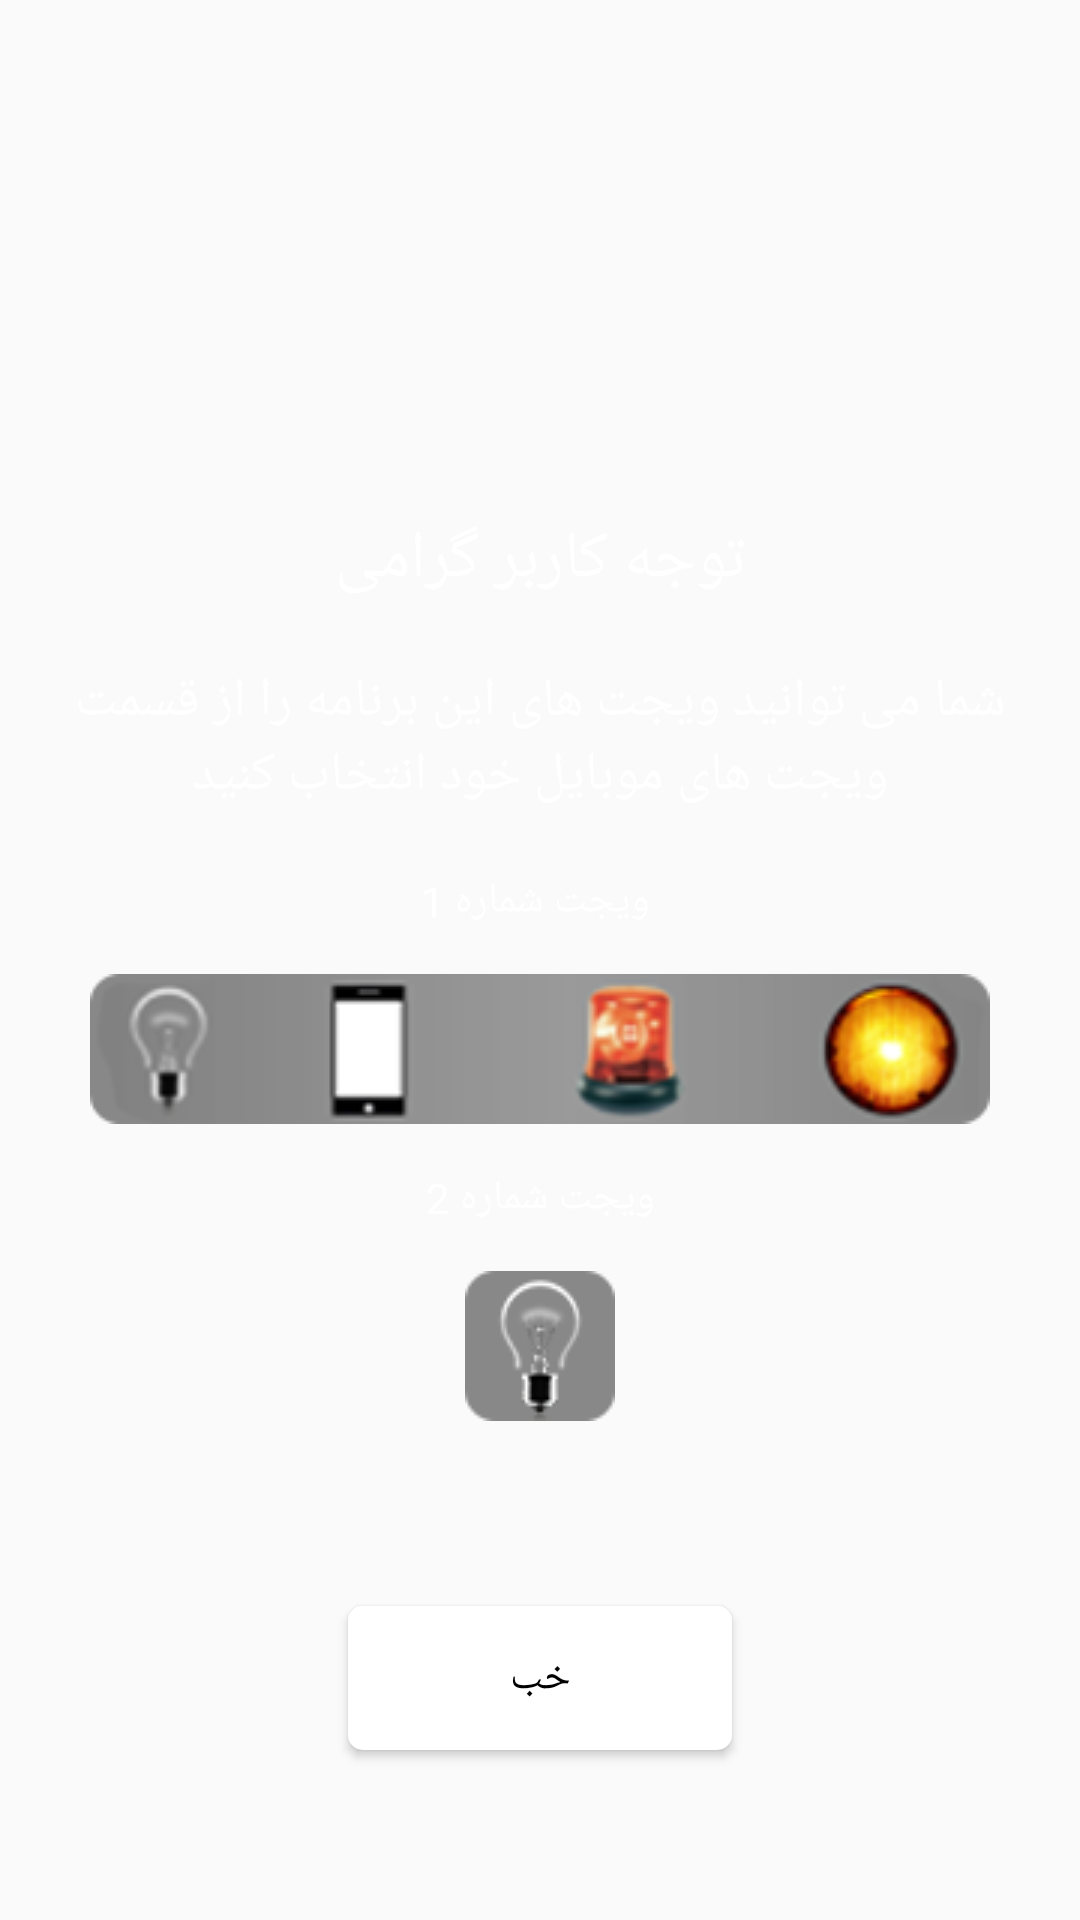

Here is an Android app screen rendered from its layout file. Give the layout XML and the strings, colors and styles it references.
<!-- AndroidManifest.xml: application theme AppTheme -->
<!-- res/layout/activity_intro.xml -->
<?xml version="1.0" encoding="utf-8"?>
<android.support.constraint.ConstraintLayout
    xmlns:android="http://schemas.android.com/apk/res/android"
    xmlns:app="http://schemas.android.com/apk/res-auto"
    android:layout_width="match_parent"
    android:layout_height="match_parent"
    android:background="@drawable/bg"
    android:orientation="vertical">

    <Button
        android:id="@+id/btnOkay"
        android:layout_width="128dp"
        android:layout_height="48dp"
        android:layout_margin="10dp"
        android:layout_marginBottom="32dp"
        android:layout_marginEnd="16dp"
        android:layout_marginLeft="16dp"
        android:layout_marginRight="16dp"
        android:layout_marginStart="16dp"
        android:background="@drawable/shape_dialog"
        android:text="@string/str_okay"
        android:textColor="#000000"
        app:layout_constraintBottom_toBottomOf="parent"
        app:layout_constraintEnd_toEndOf="parent"
        app:layout_constraintStart_toStartOf="parent"
        app:layout_constraintTop_toBottomOf="@id/LayoutTop"/>

    <LinearLayout
        android:id="@+id/LayoutTop"
        android:layout_width="match_parent"
        android:layout_height="wrap_content"
        android:layout_marginBottom="8dp"
        android:layout_marginEnd="8dp"
        android:layout_marginLeft="8dp"
        android:layout_marginRight="8dp"
        android:layout_marginStart="8dp"
        android:layout_marginTop="8dp"
        android:orientation="vertical"
        app:layout_constraintBottom_toBottomOf="parent"
        app:layout_constraintEnd_toEndOf="parent"
        app:layout_constraintStart_toStartOf="parent"
        app:layout_constraintTop_toTopOf="parent">

        <TextView
            android:id="@+id/textView1"
            android:layout_width="match_parent"
            android:layout_height="wrap_content"
            android:layout_margin="10dp"
            android:gravity="center"
            android:text="توجه کاربر گرامی"
            android:textAppearance="?android:attr/textAppearanceLarge"
            android:textColor="#ffffff"/>

        <TextView
            android:id="@+id/textView2"
            android:layout_width="match_parent"
            android:layout_height="wrap_content"
            android:layout_margin="10dp"
            android:gravity="center"
            android:text="شما می توانید ویجت های این برنامه را از قسمت ویجت های موبایل خود انتخاب کنید"
            android:textAppearance="?android:attr/textAppearanceMedium"
            android:textColor="#ffffff"/>

        <TextView
            android:id="@+id/textView3"
            android:layout_width="match_parent"
            android:layout_height="wrap_content"
            android:layout_margin="10dp"
            android:gravity="center"
            android:text=" ویجت شماره 1"
            android:textColor="#ffffff"/>

        <ImageView
            android:id="@+id/imageView1"
            android:layout_width="match_parent"
            android:layout_height="wrap_content"
            android:layout_margin="5dp"
            android:src="@drawable/widget"/>

        <TextView
            android:id="@+id/textView4"
            android:layout_width="match_parent"
            android:layout_height="wrap_content"
            android:layout_margin="10dp"
            android:gravity="center"
            android:text="ویجت شماره 2"
            android:textColor="#ffffff"/>

        <ImageView
            android:id="@+id/imageView2"
            android:layout_width="match_parent"
            android:layout_height="wrap_content"
            android:layout_margin="5dp"
            android:src="@drawable/widget_one"/>
    </LinearLayout>

</android.support.constraint.ConstraintLayout>
<!-- resources referenced by this layout -->
<resources>
  <!-- drawable shape_dialog (drawable) -->
  <?xml version="1.0" encoding="utf-8"?>
  <shape xmlns:android="http://schemas.android.com/apk/res/android" >
      <corners 
          android:radius="5dp"/>
      
      <solid  android:color="#ffffff"/>
  
  </shape>
  <!-- drawable widget: png bitmap (drawable, 33532 bytes) -->
  <!-- drawable widget_one: png bitmap (drawable, 19812 bytes) -->
  <string name="str_okay">خب</string>
  <style name="AppTheme" parent="AppTheme.Base">
  
      </style>
  <style name="AppTheme.Base" parent="Theme.AppCompat.Light.NoActionBar">
          
          
      </style>
</resources>
